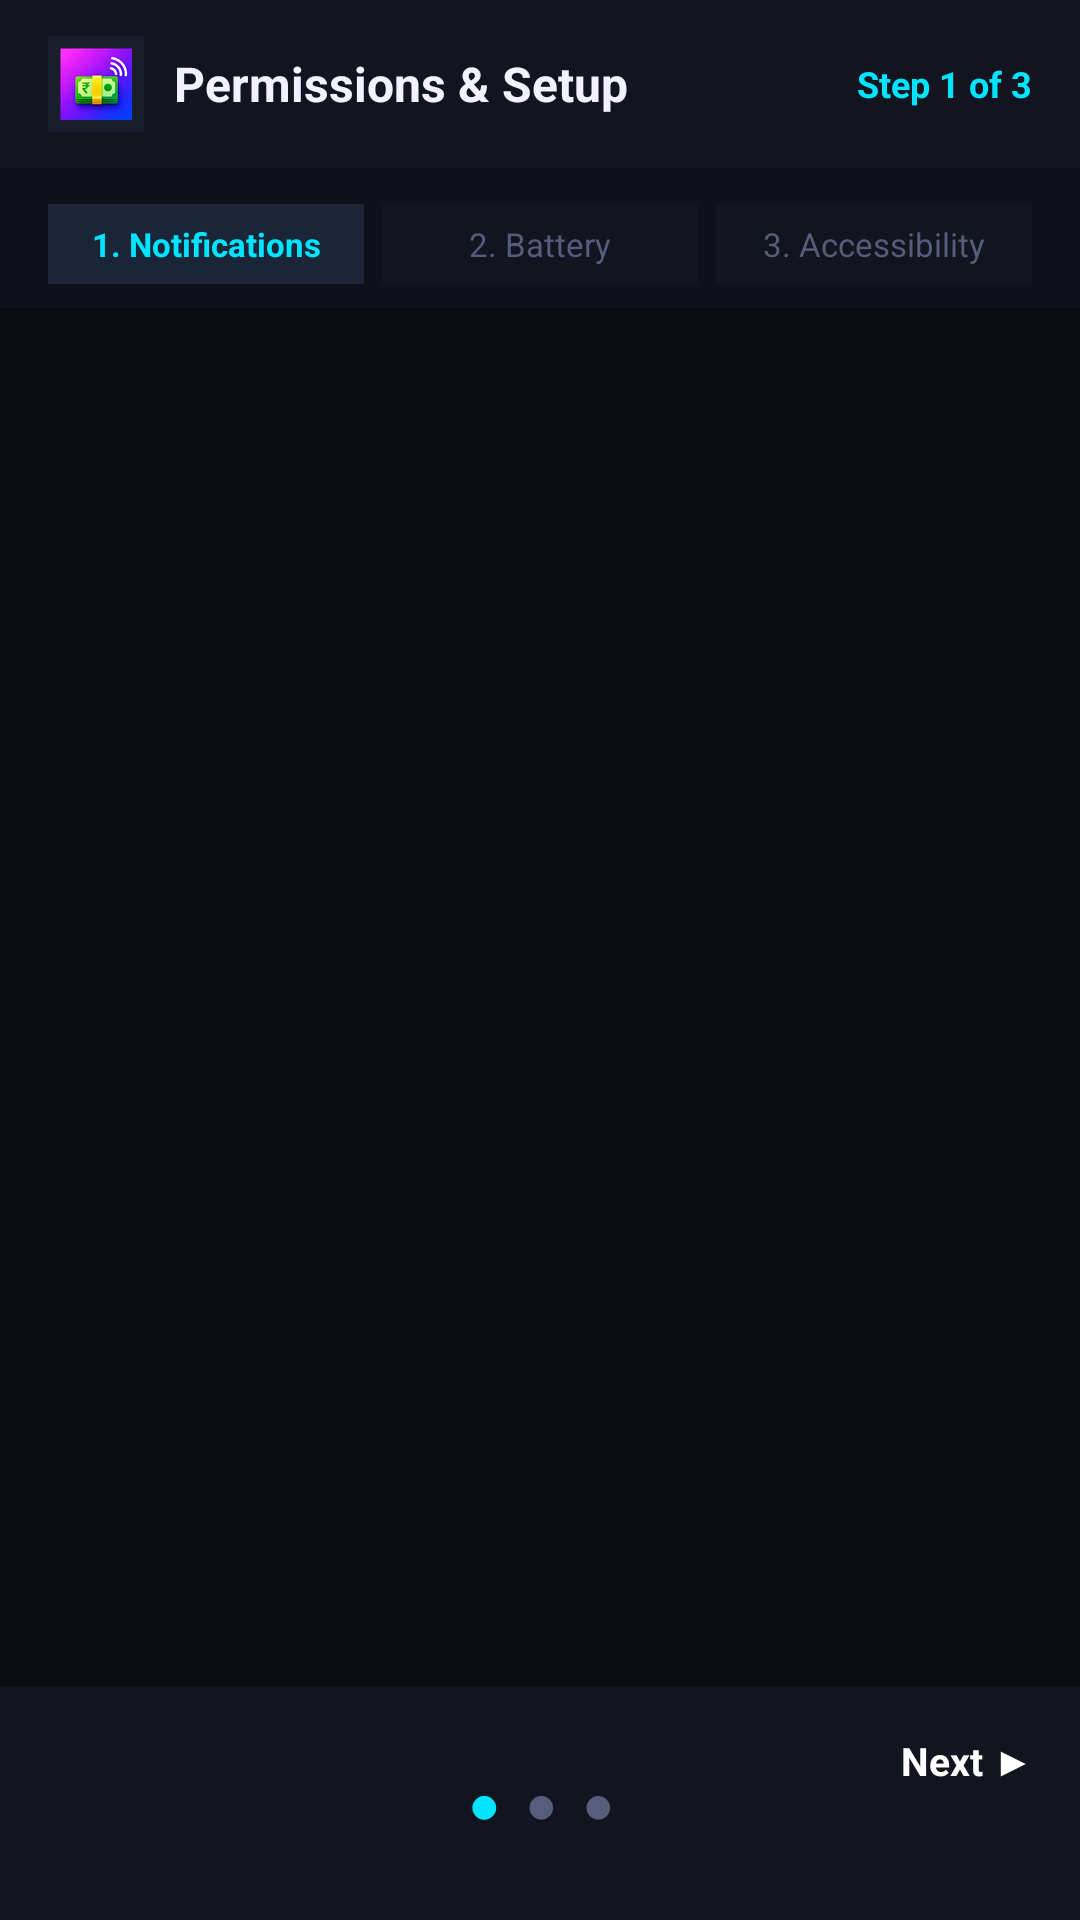

Write the Android layout XML for this screen, with the resource values it uses.
<!-- AndroidManifest.xml: application theme Theme.PaymentAlertsOBS -->
<!-- res/layout/activity_permissions.xml -->
<?xml version="1.0" encoding="utf-8"?>
<LinearLayout
    xmlns:android="http://schemas.android.com/apk/res/android"
    xmlns:app="http://schemas.android.com/apk/res-auto"
    android:layout_width="match_parent"
    android:layout_height="match_parent"
    android:orientation="vertical"
    android:background="#0a0c14">

    
    <LinearLayout
        android:layout_width="match_parent"
        android:layout_height="56dp"
        android:orientation="horizontal"
        android:gravity="center_vertical"
        android:paddingStart="16dp"
        android:paddingEnd="16dp"
        android:background="#12151f"
        android:elevation="8dp">

        <ImageView
            android:layout_width="32dp"
            android:layout_height="32dp"
            android:src="@mipmap/ic_launcher"
            android:scaleType="centerInside"
            android:background="#1a1d2b"
            android:padding="4dp"
            android:contentDescription="App Logo" />

        <TextView
            android:layout_width="0dp"
            android:layout_height="wrap_content"
            android:layout_weight="1"
            android:text="Permissions &amp; Setup"
            android:textSize="16sp"
            android:textStyle="bold"
            android:textColor="#F0F2FF"
            android:paddingStart="10dp" />

        <TextView
            android:id="@+id/tvStepCounter"
            android:layout_width="wrap_content"
            android:layout_height="wrap_content"
            android:text="Step 1 of 3"
            android:textSize="12sp"
            android:textColor="#00E5FF"
            android:textStyle="bold" />

    </LinearLayout>

    
    <LinearLayout
        android:layout_width="match_parent"
        android:layout_height="wrap_content"
        android:orientation="horizontal"
        android:paddingStart="16dp"
        android:paddingEnd="16dp"
        android:paddingTop="12dp"
        android:paddingBottom="8dp"
        android:background="#0e111a"
        android:gravity="center">

        <TextView
            android:id="@+id/tabStep1"
            android:layout_width="0dp"
            android:layout_height="wrap_content"
            android:layout_weight="1"
            android:text="1. Notifications"
            android:textSize="11sp"
            android:textStyle="bold"
            android:textColor="#00E5FF"
            android:gravity="center"
            android:padding="6dp"
            android:background="#1a2538" />

        <View
            android:layout_width="6dp"
            android:layout_height="1dp" />

        <TextView
            android:id="@+id/tabStep2"
            android:layout_width="0dp"
            android:layout_height="wrap_content"
            android:layout_weight="1"
            android:text="2. Battery"
            android:textSize="11sp"
            android:textColor="#555D7A"
            android:gravity="center"
            android:padding="6dp"
            android:background="#12151f" />

        <View
            android:layout_width="6dp"
            android:layout_height="1dp" />

        <TextView
            android:id="@+id/tabStep3"
            android:layout_width="0dp"
            android:layout_height="wrap_content"
            android:layout_weight="1"
            android:text="3. Accessibility"
            android:textSize="11sp"
            android:textColor="#555D7A"
            android:gravity="center"
            android:padding="6dp"
            android:background="#12151f" />

    </LinearLayout>

    
    <androidx.viewpager2.widget.ViewPager2
        android:id="@+id/viewPagerPermissions"
        android:layout_width="match_parent"
        android:layout_height="0dp"
        android:layout_weight="1" />

    
    <LinearLayout
        android:layout_width="match_parent"
        android:layout_height="wrap_content"
        android:orientation="vertical"
        android:padding="16dp"
        android:background="#12151f"
        android:elevation="12dp">

        <LinearLayout
            android:layout_width="match_parent"
            android:layout_height="wrap_content"
            android:orientation="horizontal"
            android:gravity="center_vertical">

            <Button
                android:id="@+id/btnPrevSlide"
                android:layout_width="wrap_content"
                android:layout_height="46dp"
                android:text="◀ Back"
                android:textSize="13sp"
                android:textColor="#8890AA"
                android:backgroundTint="#1a1d2b"
                android:visibility="invisible"
                android:stateListAnimator="@null" />

            <LinearLayout
                android:id="@+id/layoutDots"
                android:layout_width="0dp"
                android:layout_height="wrap_content"
                android:layout_weight="1"
                android:gravity="center"
                android:orientation="horizontal">

                <TextView
                    android:id="@+id/dot1"
                    android:layout_width="wrap_content"
                    android:layout_height="wrap_content"
                    android:text="●"
                    android:textSize="18sp"
                    android:textColor="#00E5FF"
                    android:padding="4dp" />

                <TextView
                    android:id="@+id/dot2"
                    android:layout_width="wrap_content"
                    android:layout_height="wrap_content"
                    android:text="●"
                    android:textSize="18sp"
                    android:textColor="#555D7A"
                    android:padding="4dp" />

                <TextView
                    android:id="@+id/dot3"
                    android:layout_width="wrap_content"
                    android:layout_height="wrap_content"
                    android:text="●"
                    android:textSize="18sp"
                    android:textColor="#555D7A"
                    android:padding="4dp" />

            </LinearLayout>

            <Button
                android:id="@+id/btnNextSlide"
                android:layout_width="wrap_content"
                android:layout_height="46dp"
                android:text="Next ▶"
                android:textSize="13sp"
                android:textStyle="bold"
                android:textColor="#FFFFFF"
                android:backgroundTint="#6C63FF"
                android:stateListAnimator="@null" />

        </LinearLayout>

        <Button
            android:id="@+id/btnFinishPermissions"
            android:layout_width="match_parent"
            android:layout_height="48dp"
            android:text="Done &amp; Connect to Server ➔"
            android:textSize="14sp"
            android:textStyle="bold"
            android:textColor="#FFFFFF"
            android:backgroundTint="#00E5FF"
            android:visibility="gone"
            android:layout_marginTop="8dp"
            android:stateListAnimator="@null" />

    </LinearLayout>

</LinearLayout>
<!-- resources referenced by this layout -->
<resources>
  <!-- mipmap ic_launcher: png bitmap (mipmap-hdpi, 13477 bytes) -->
</resources>
